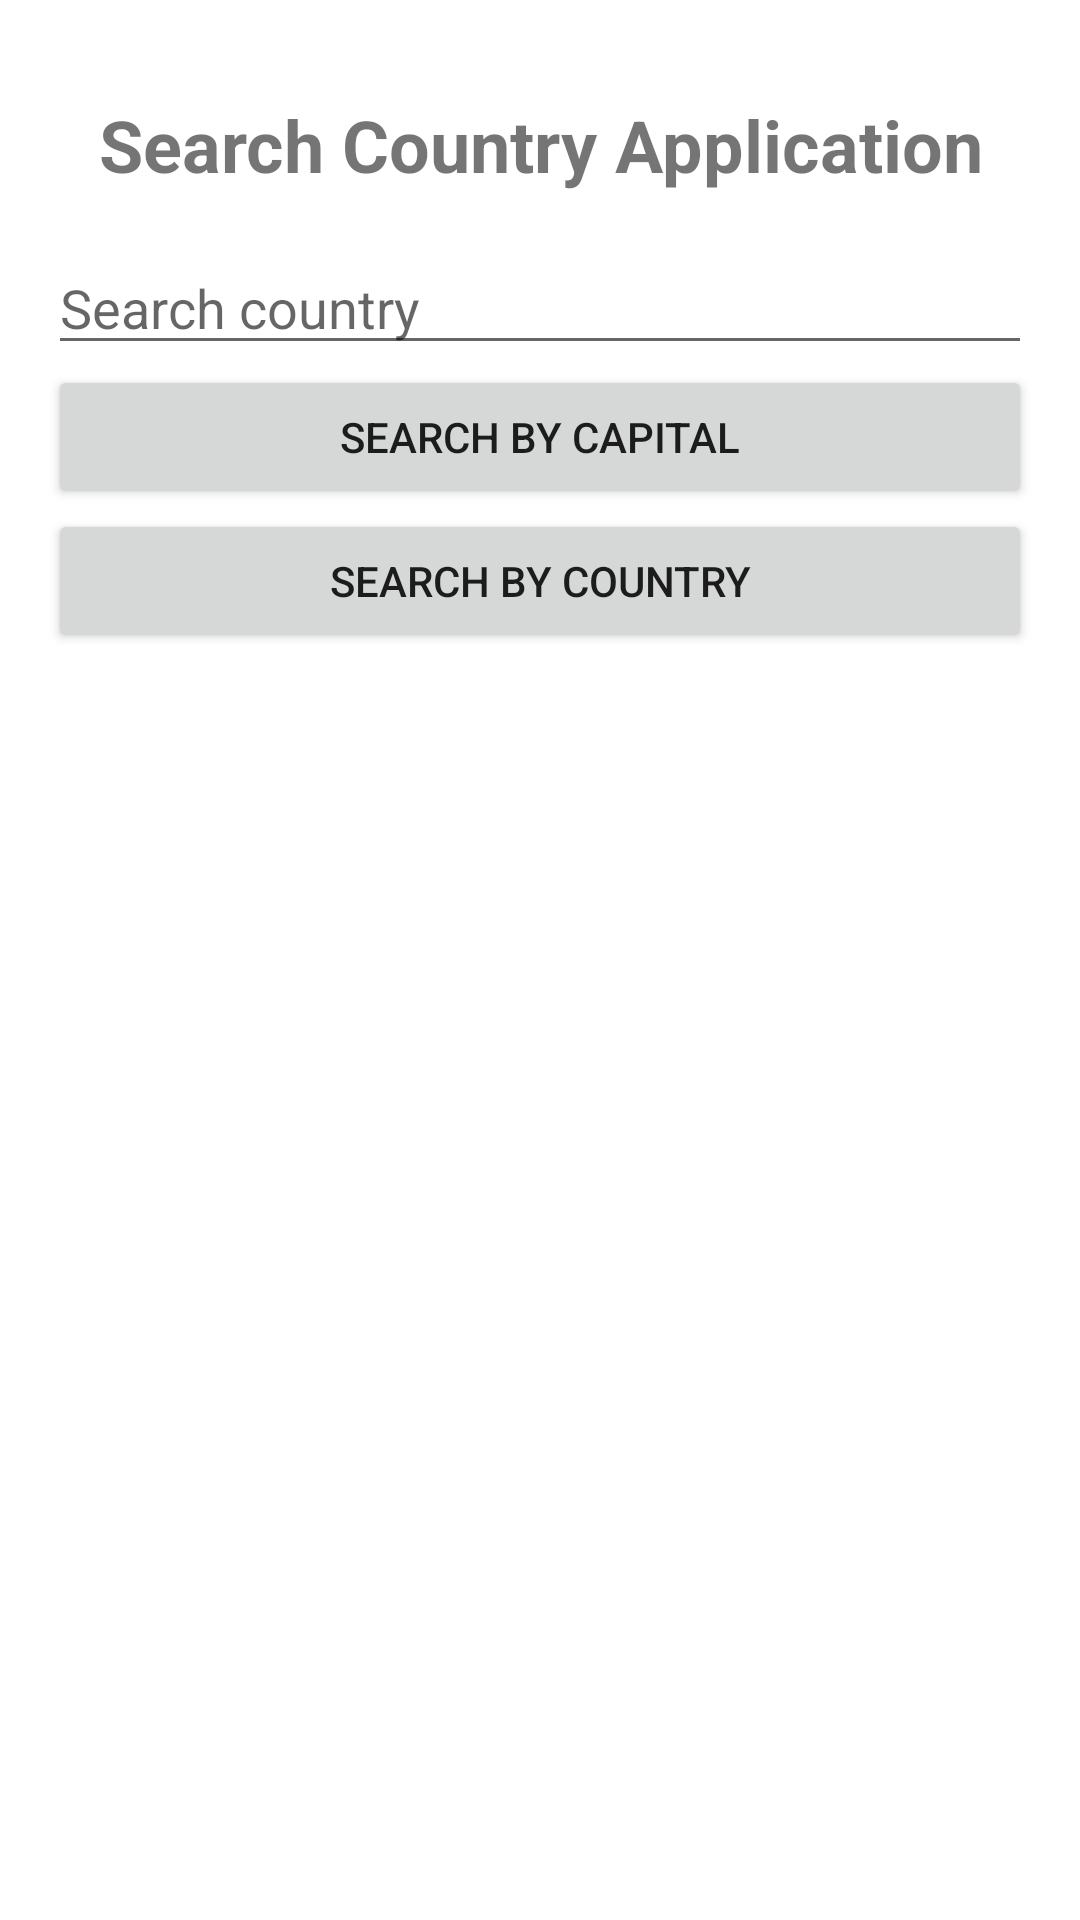

Produce the Android XML layout that renders to this screen, including the resource entries it uses.
<!-- AndroidManifest.xml: activity theme Theme.AndroidSearchCountryApp -->
<!-- res/layout/activity_main.xml -->
<LinearLayout
    xmlns:android="http://schemas.android.com/apk/res/android"
    xmlns:tools="http://schemas.android.com/tools"
    android:layout_width="match_parent"
    android:layout_height="match_parent"
    android:orientation="vertical"
    android:padding="16dp"
    tools:context=".MainActivity">

    
    <TextView
        android:layout_width="match_parent"
        android:layout_height="wrap_content"
        android:text="Search Country Application"
        android:textSize="24sp"
        android:textStyle="bold"
        android:gravity="center"
        android:padding="16dp"/>

    
    <EditText
        android:id="@+id/searchField"
        android:layout_width="match_parent"
        android:layout_height="wrap_content"
        android:hint="Search country" />

    
    <Button
        android:id="@+id/searchByCapitalButton"
        android:layout_width="match_parent"
        android:layout_height="wrap_content"
        android:text="Search by Capital" />

    
    <Button
        android:id="@+id/searchByCountryButton"
        android:layout_width="match_parent"
        android:layout_height="wrap_content"
        android:text="Search by Country" />

</LinearLayout>
<!-- resources referenced by this layout -->
<resources>
  <style name="Theme.AndroidSearchCountryApp" parent="Theme.MaterialComponents.Light.DarkActionBar" />
</resources>
